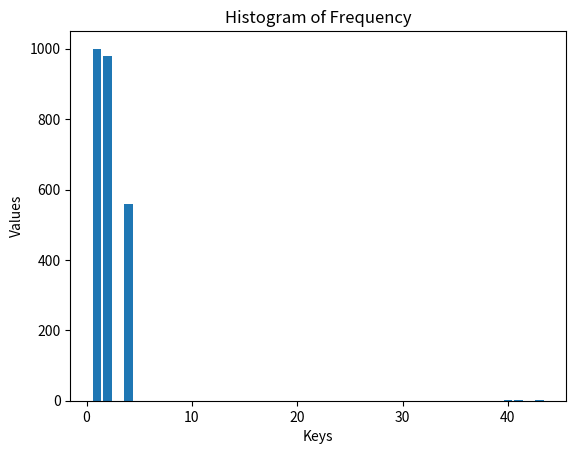

Reproduce this figure in Python.

import matplotlib.pyplot as plt

# Your frequency dictionary
freq = {1: 1000, 2: 980, 4: 560, 40: 3, 41: 1, 43: 1}

# Extracting the keys and values from the dictionary
keys = list(freq.keys())
values = list(freq.values())

# Creating the bar chart
plt.bar(keys, values)

# Adding labels and a title
plt.xlabel('Keys')
plt.ylabel('Values')
plt.title('Histogram of Frequency')

# Show the plot
plt.show()
